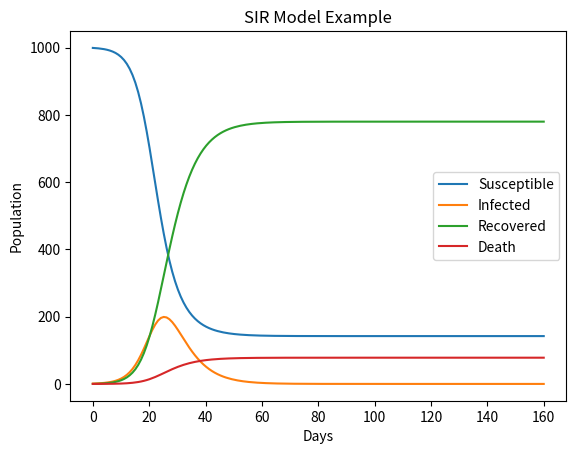

Here is the Python script that generated this plot:
# -*- coding: utf-8 -*-
"""
Created on Wed Feb 14 22:26:09 2024

[redacted]
"""

import numpy as np
from scipy.integrate import odeint
import matplotlib.pyplot as plt

# SIR model differential equations.
def deriv(y, t, N, beta, gamma, delta):
    S, I, R, D = y
    dSdt = -beta * S * I / N
    dIdt = beta * S * I / N - gamma * I - delta * I
    dRdt = gamma * I
    dDdt = delta * I
    return dSdt, dIdt, dRdt, dDdt

# Initial number in ratio of infected, recovered, death individuals, everyone else is susceptible to infection initially.
S0 = 999
I0 = 1
R0 = 0
D0 = 0

N = S0 + I0 + R0 + D0

# Contact rate, beta, and mean recovery rate, gamma, (in 1/days).
beta = 0.5
gamma = 0.2
delta = 0.02

# A grid of time points (in days)
t = np.linspace(0, 160, 160)

# Initial conditions vector
y0 = S0, I0, R0, D0

# Integrate the SIR equations over the time grid, t.
ret = odeint(deriv, y0, t, args=(N, beta, gamma, delta))
S, I, R, D = ret.T

# Plot the data on three separate curves for S(t), I(t) and R(t)
plt.plot(t, S, label='Susceptible')
plt.plot(t, I, label='Infected')
plt.plot(t, R, label='Recovered')
plt.plot(t, D, label='Death')
plt.xlabel('Days')
plt.ylabel('Population')
plt.title('SIR Model Example')
plt.legend()
plt.show()